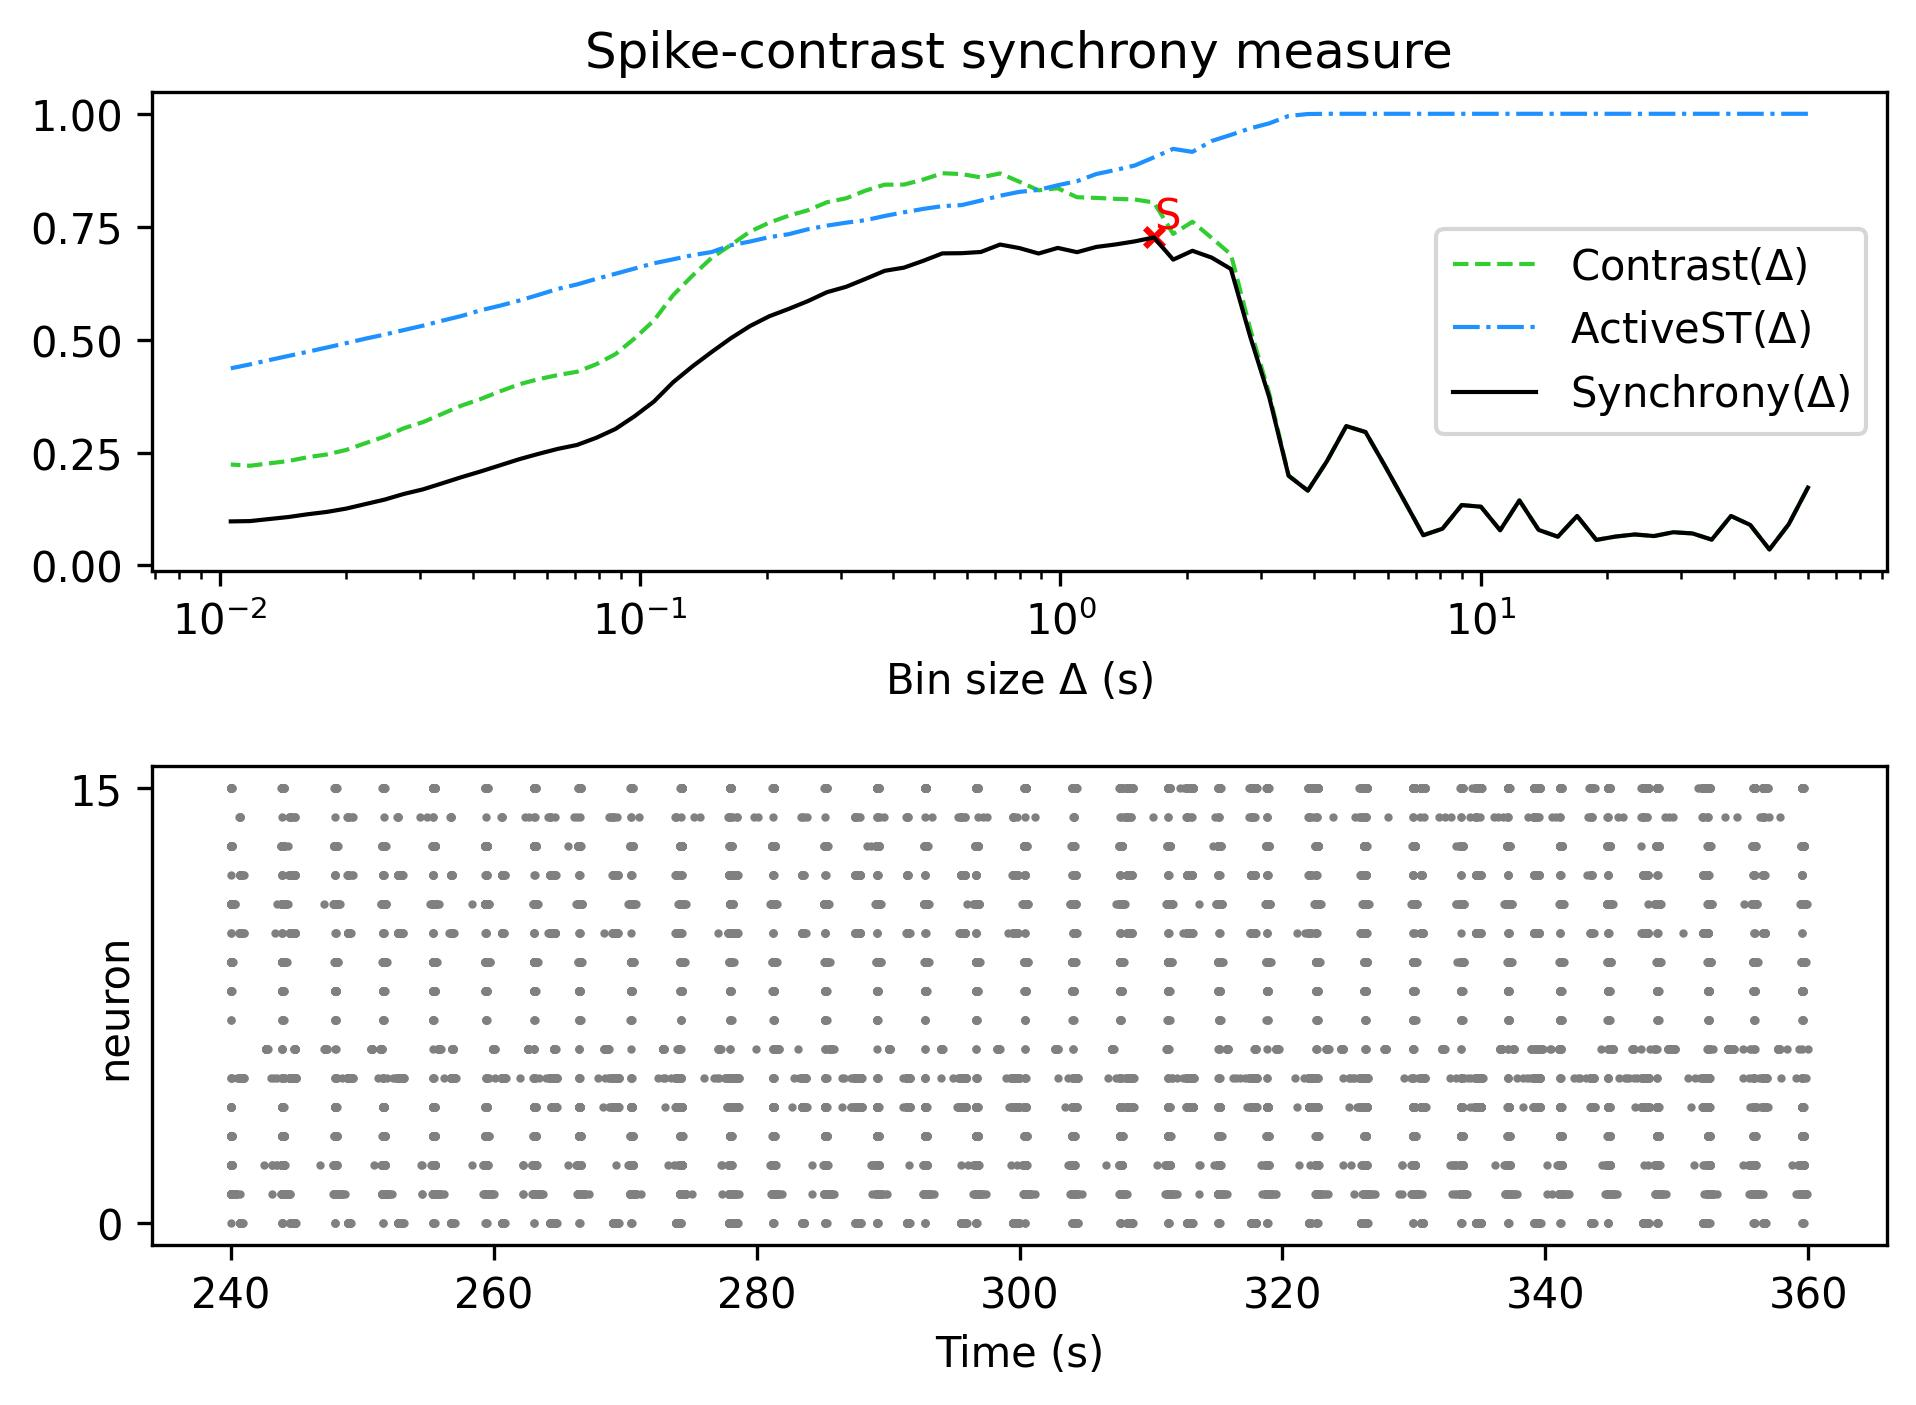

Source data for this figure (header and first rows):
, Spike-contrast (60.0 s), Spike-contrast (54.0 s), Spike-contrast (48.6 s), Spike-contrast (43.74 s), Spike-contrast (39.366 s), Spike-contrast (35.429 s), Spike-contrast (31.886 s), Spike-contrast (28.698 s), Spike-contrast (25.828 s), Spike-contrast (23.245 s), Spike-contrast (20.921 s), Spike-contrast (18.829 s), Spike-contrast (16.946 s), Spike-contrast (15.251 s), Spike-contrast (13.726 s), Spike-contrast (12.353 s), Spike-contrast (11.118 s), Spike-contrast (10.006 s), Spike-contrast (9.006 s), Spike-contrast (8.105 s), Spike-contrast (7.295 s), Spike-contrast (6.565 s), Spike-contrast (5.909 s)
0, 0.1723, 0.09107, 0.03541, 0.08979, 0.1096, 0.05717, 0.07095, 0.0736, 0.06514, 0.06867, 0.06402, 0.05665, 0.1097, 0.06372, 0.07873, 0.1441, 0.07795, 0.1301, 0.1337, 0.08141, 0.06693, 0.1444, 0.2212
